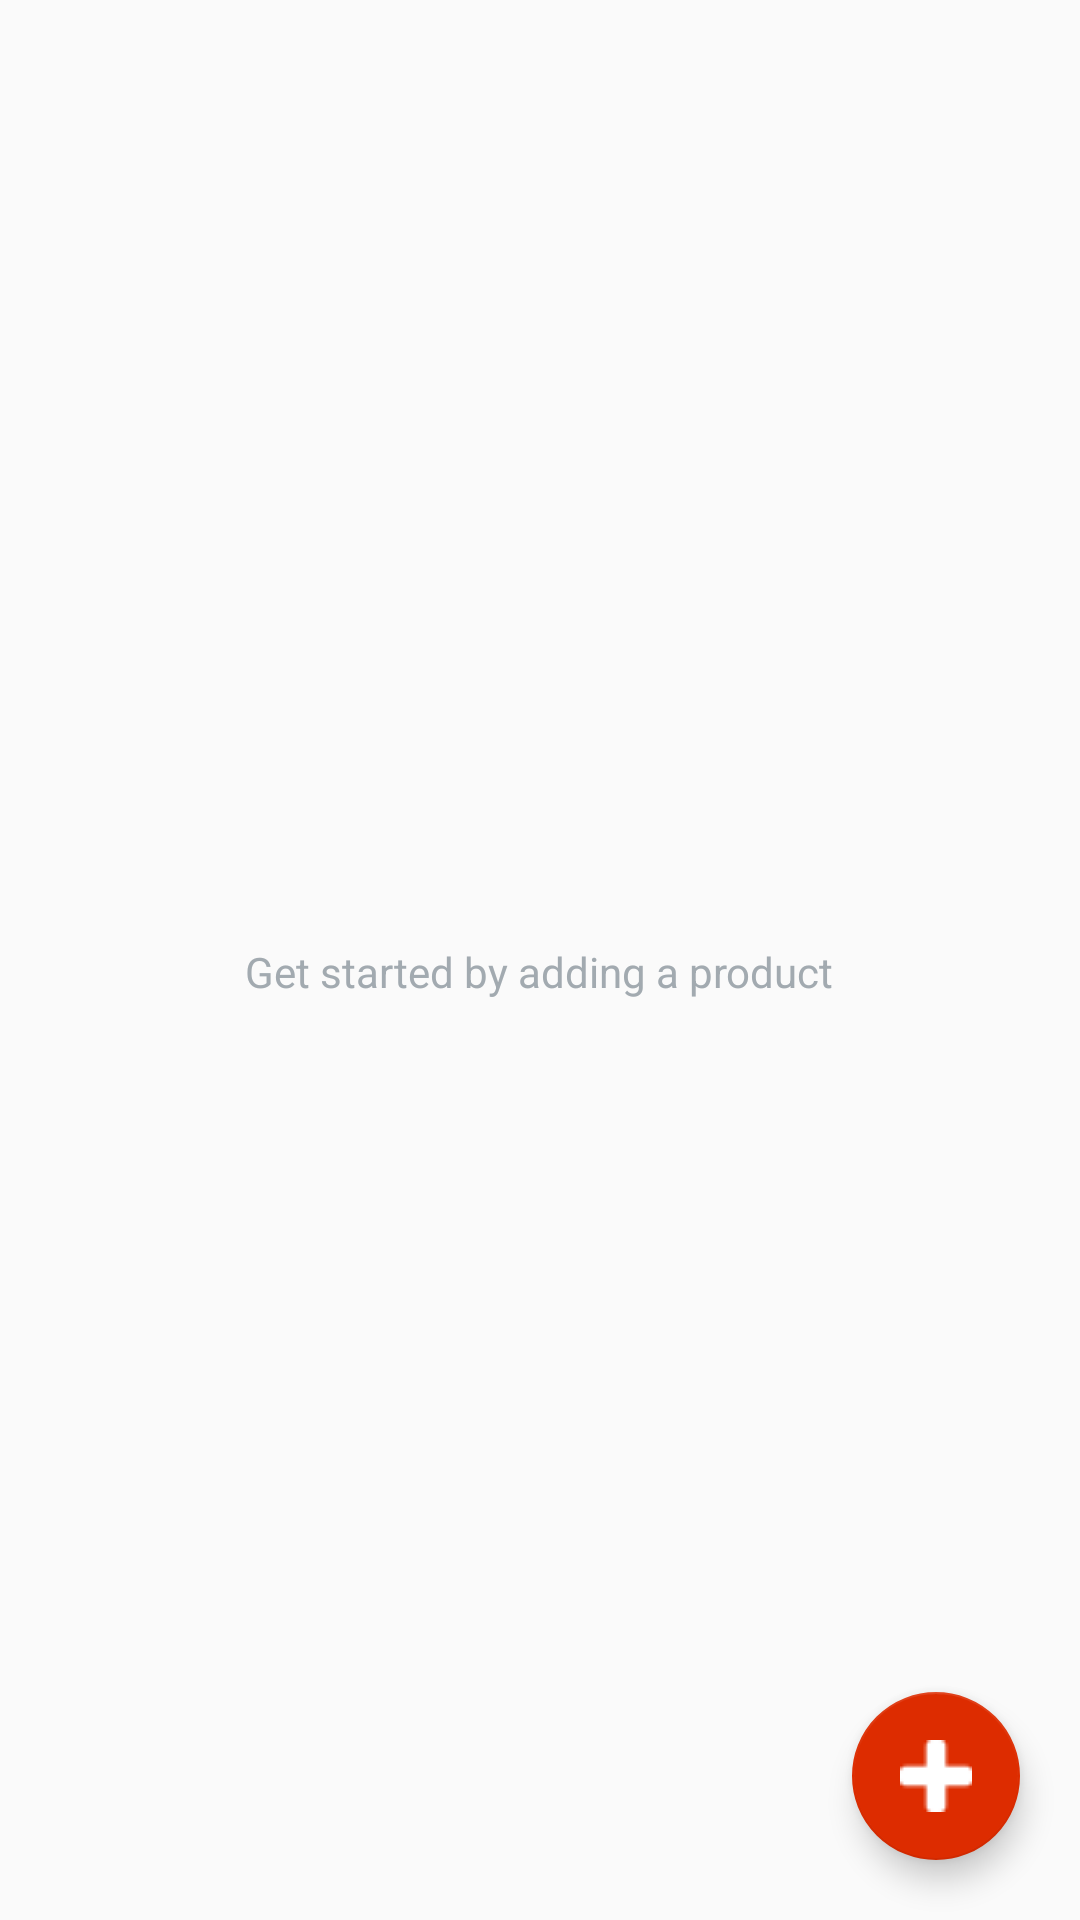

Android layout source for this screen:
<!-- AndroidManifest.xml: application theme AppTheme -->
<!-- res/layout/activity_main.xml -->
<?xml version="1.0" encoding="utf-8"?>
<RelativeLayout
    xmlns:android="http://schemas.android.com/apk/res/android"
    xmlns:tools="http://schemas.android.com/tools"
    android:layout_width="match_parent"
    android:layout_height="match_parent"
    tools:context=".MainActivity">

    <ListView
        android:id="@+id/list_view_products"
        android:layout_width="match_parent"
        android:layout_height="match_parent" />

    
    <RelativeLayout
        android:id="@+id/empty_view"
        android:layout_width="wrap_content"
        android:layout_height="wrap_content"
        android:layout_centerInParent="true">

        <TextView
            android:id="@+id/empty_text"
            android:layout_width="wrap_content"
            android:layout_height="wrap_content"
            android:layout_centerHorizontal="true"
            android:fontFamily="sans-serif"
            android:paddingTop="8dp"
            android:text="@string/empty_view_text"
            android:textAppearance="?android:textAppearanceSmall"
            android:textColor="#A2AAB0"/>
    </RelativeLayout>

    <android.support.design.widget.FloatingActionButton
        android:id="@+id/fab"
        android:layout_width="wrap_content"
        android:layout_height="wrap_content"
        android:layout_alignParentBottom="true"
        android:layout_alignParentRight="true"
        android:layout_margin="@dimen/fab_margin"
        android:src="@drawable/ic_plus"/>
</RelativeLayout>
<!-- resources referenced by this layout -->
<resources>
  <dimen name="fab_margin">20dp</dimen>
  <!-- drawable ic_plus: png bitmap (drawable, 434 bytes) -->
  <string name="empty_view_text">Get started by adding a product</string>
  <style name="AppTheme" parent="Theme.AppCompat.Light.DarkActionBar">
          
          <item name="colorPrimary">@color/colorPrimary</item>
          <item name="colorPrimaryDark">@color/colorPrimaryDark</item>
          <item name="colorAccent">@color/colorAccent</item>
      </style>
  <color name="colorPrimary">#009688</color>
  <color name="colorPrimaryDark">#00796B</color>
  <color name="colorAccent">#dd2c00</color>
</resources>
